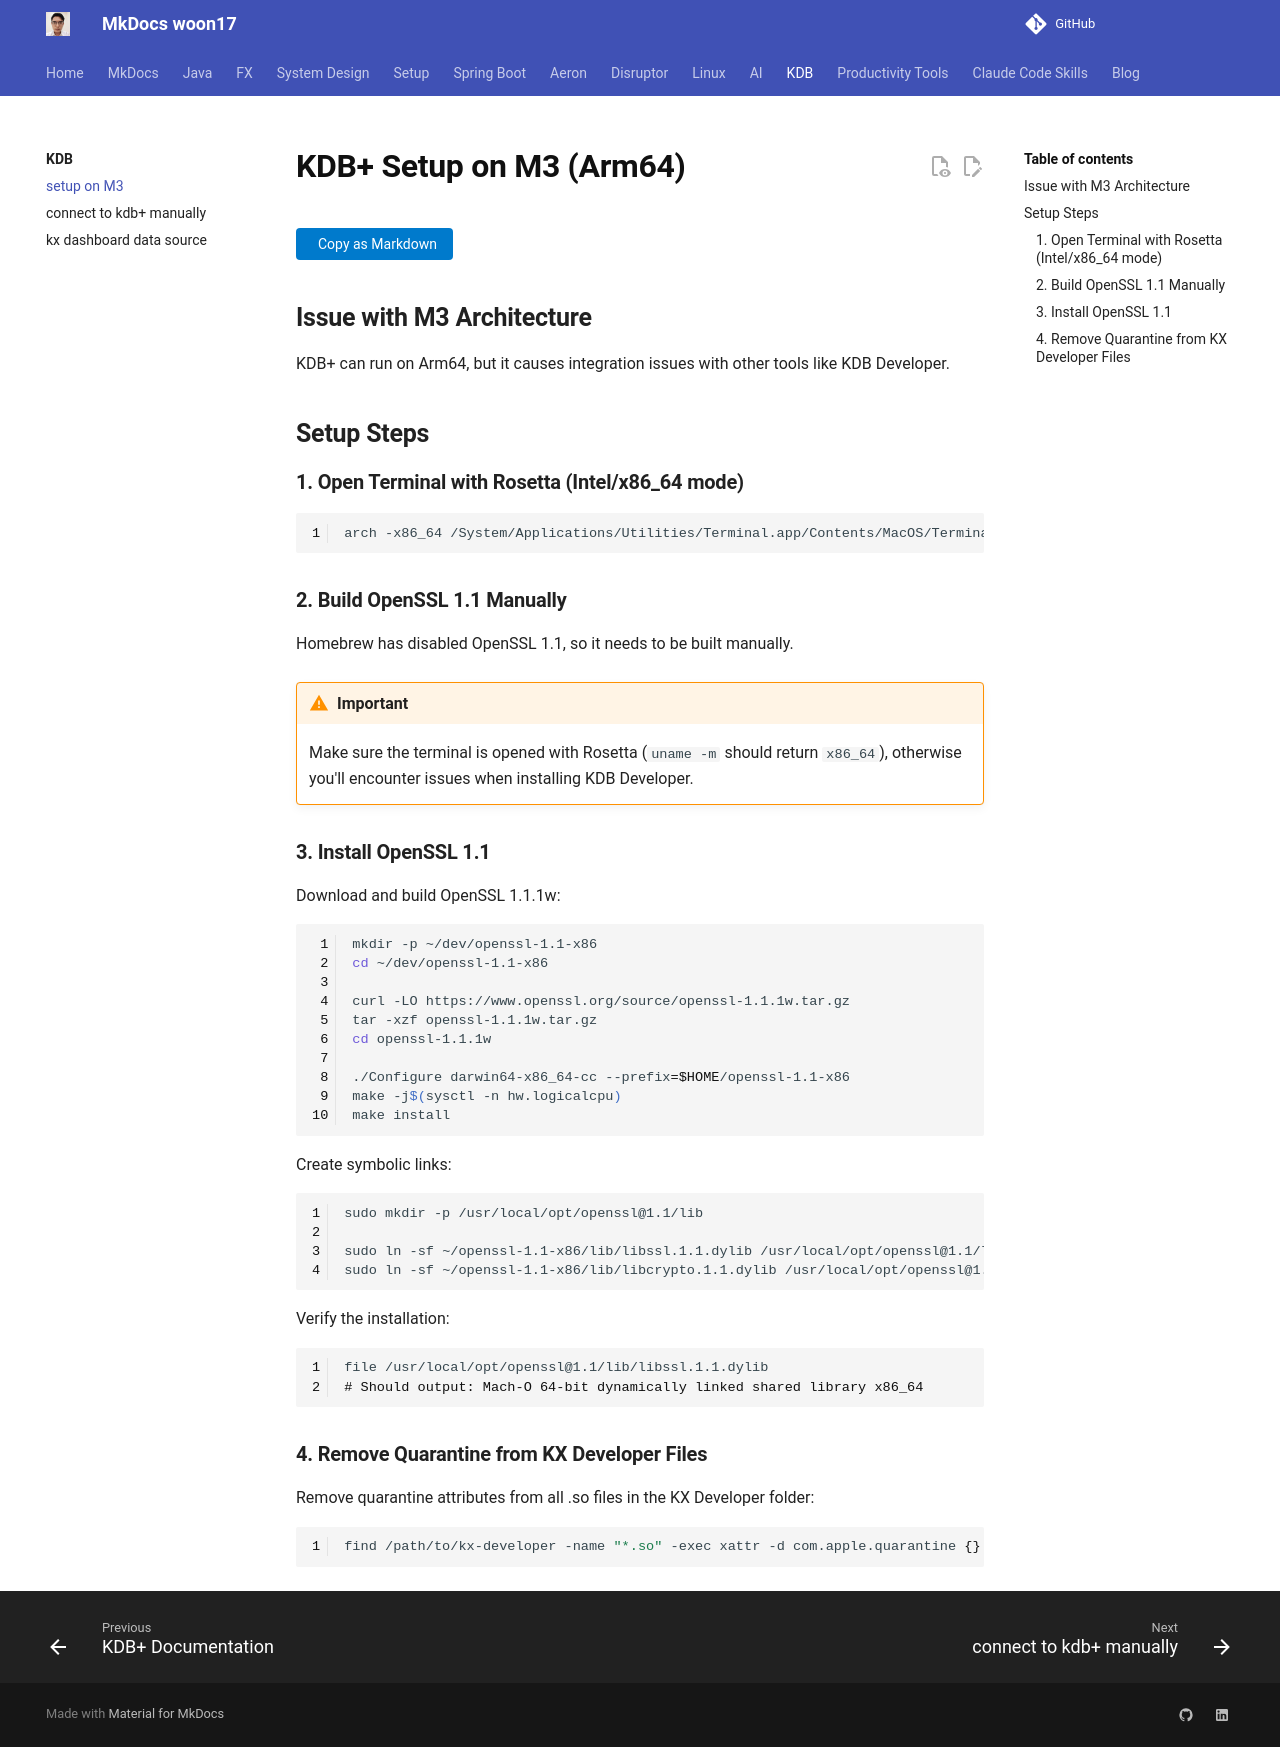

repository: woon17/docs · page: kdb/setup/index.html · generator: mkdocs

# KDB+ Setup on M3 (Arm64)

## Issue with M3 Architecture

KDB+ can run on Arm64, but it causes integration issues with other tools like KDB Developer.

## Setup Steps

### 1. Open Terminal with Rosetta (Intel/x86_64 mode)

```bash
arch -x86_64 /System/Applications/Utilities/Terminal.app/Contents/MacOS/Terminal &
```

### 2. Build OpenSSL 1.1 Manually

Homebrew has disabled OpenSSL 1.1, so it needs to be built manually.

!!! warning "Important"
    Make sure the terminal is opened with Rosetta (`uname -m` should return `x86_64`), otherwise you'll encounter issues when installing KDB Developer.

### 3. Install OpenSSL 1.1

Download and build OpenSSL 1.1.1w:

```bash
mkdir -p ~/dev/openssl-1.1-x86
cd ~/dev/openssl-1.1-x86

curl -LO https://www.openssl.org/source/openssl-1.1.1w.tar.gz
tar -xzf openssl-1.1.1w.tar.gz
cd openssl-1.1.1w

./Configure darwin64-x86_64-cc --prefix=$HOME/openssl-1.1-x86
make -j$(sysctl -n hw.logicalcpu)
make install
```

Create symbolic links:

```bash
sudo mkdir -p /usr/local/opt/openssl@1.1/lib

sudo ln -sf ~/openssl-1.1-x86/lib/libssl.1.1.dylib /usr/local/opt/openssl@1.1/lib/libssl.1.1.dylib
sudo ln -sf ~/openssl-1.1-x86/lib/libcrypto.1.1.dylib /usr/local/opt/openssl@1.1/lib/libcrypto.1.1.dylib
```

Verify the installation:

```bash
file /usr/local/opt/openssl@1.1/lib/libssl.1.1.dylib
# Should output: Mach-O 64-bit dynamically linked shared library x86_64
```

### 4. Remove Quarantine from KX Developer Files

Remove quarantine attributes from all .so files in the KX Developer folder:

```bash
find /path/to/kx-developer -name "*.so" -exec xattr -d com.apple.quarantine {} +
```
